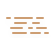
t = 0.00 s
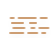
t = 2.11 s
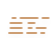
t = 3.16 s
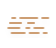
t = 5.00 s
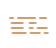
t = 6.25 s
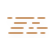
t = 8.75 s

The animated SVG that drew these frames (rendered in a browser with its animation timeline set to each time). Animation: 4 CSS @keyframes rules; frames cover the first 8.75 s, repeats indefinitely.

<?xml version="1.0" encoding="UTF-8"?>
<!-- (c) ammap.com | SVG weather icons -->
<svg width="56" height="48" version="1.1" xmlns="http://www.w3.org/2000/svg">
  <defs>
    <filter id="blur" x="-.20655" y="-.21122" width="1.403" height="1.4997">
      <feGaussianBlur in="SourceAlpha" stdDeviation="3" />
      <feOffset dx="0" dy="4" result="offsetblur" />
      <feComponentTransfer>
        <feFuncA slope="0.05" type="linear" />
      </feComponentTransfer>
      <feMerge>
        <feMergeNode />
        <feMergeNode in="SourceGraphic" />
      </feMerge>
    </filter>
    <style type="text/css">
      <![CDATA[
      /*
** haze
*/
      @keyframes am-weather-haze-1 {
        0% {
          transform: translate(0px, 0px)
        }

        50% {
          transform: translate(7px, 0px)
        }

        100% {
          transform: translate(0px, 0px)
        }
      }

      .am-weather-haze-1 {
        -webkit-animation-name: am-weather-haze-1;
        -moz-animation-name: am-weather-haze-1;
        -ms-animation-name: am-weather-haze-1;
        animation-name: am-weather-haze-1;
        -webkit-animation-duration: 8s;
        -moz-animation-duration: 8s;
        -ms-animation-duration: 8s;
        animation-duration: 8s;
        -webkit-animation-timing-function: linear;
        -moz-animation-timing-function: linear;
        -ms-animation-timing-function: linear;
        animation-timing-function: linear;
        -webkit-animation-iteration-count: infinite;
        -moz-animation-iteration-count: infinite;
        -ms-animation-iteration-count: infinite;
        animation-iteration-count: infinite;
      }

      @keyframes am-weather-haze-2 {
        0% {
          transform: translate(0px, 0px)
        }

        21.05% {
          transform: translate(-6px, 0px)
        }

        78.95% {
          transform: translate(9px, 0px)
        }

        100% {
          transform: translate(0px, 0px)
        }
      }

      .am-weather-haze-2 {
        -webkit-animation-name: am-weather-haze-2;
        -moz-animation-name: am-weather-haze-2;
        -ms-animation-name: am-weather-haze-2;
        animation-name: am-weather-haze-2;
        -webkit-animation-duration: 20s;
        -moz-animation-duration: 20s;
        -ms-animation-duration: 20s;
        animation-duration: 20s;
        -webkit-animation-timing-function: linear;
        -moz-animation-timing-function: linear;
        -ms-animation-timing-function: linear;
        animation-timing-function: linear;
        -webkit-animation-iteration-count: infinite;
        -moz-animation-iteration-count: infinite;
        -ms-animation-iteration-count: infinite;
        animation-iteration-count: infinite;
      }

      @keyframes am-weather-haze-3 {
        0% {
          transform: translate(0px, 0px)
        }

        25% {
          transform: translate(4px, 0px)
        }

        75% {
          transform: translate(-4px, 0px)
        }

        100% {
          transform: translate(0px, 0px)
        }
      }

      .am-weather-haze-3 {
        -webkit-animation-name: am-weather-haze-3;
        -moz-animation-name: am-weather-haze-3;
        -ms-animation-name: am-weather-haze-3;
        animation-name: am-weather-haze-3;
        -webkit-animation-duration: 6s;
        -moz-animation-duration: 6s;
        -ms-animation-duration: 6s;
        animation-duration: 6s;
        -webkit-animation-timing-function: linear;
        -moz-animation-timing-function: linear;
        -ms-animation-timing-function: linear;
        animation-timing-function: linear;
        -webkit-animation-iteration-count: infinite;
        -moz-animation-iteration-count: infinite;
        -ms-animation-iteration-count: infinite;
        animation-iteration-count: infinite;
      }

      @keyframes am-weather-haze-4 {
        0% {
          transform: translate(0px, 0px)
        }

        50% {
          transform: translate(-4px, 0px)
        }

        100% {
          transform: translate(0px, 0px)
        }
      }

      .am-weather-haze-4 {
        -webkit-animation-name: am-weather-haze-4;
        -moz-animation-name: am-weather-haze-4;
        -ms-animation-name: am-weather-haze-4;
        animation-name: am-weather-haze-4;
        -webkit-animation-duration: 6s;
        -moz-animation-duration: 6s;
        -ms-animation-duration: 6s;
        animation-duration: 6s;
        -webkit-animation-timing-function: linear;
        -moz-animation-timing-function: linear;
        -ms-animation-timing-function: linear;
        animation-timing-function: linear;
        -webkit-animation-iteration-count: infinite;
        -moz-animation-iteration-count: infinite;
        -ms-animation-iteration-count: infinite;
        animation-iteration-count: infinite;
      }
      ]]>
    </style>
  </defs>
  <g transform="translate(16,-2)" filter="url(#blur)">
    <g class="am-weather-haze" transform="translate(-10,20)" fill="none" stroke="#cd9e73" stroke-linecap="round"
      stroke-width="2">
      <line class="am-weather-haze-1" y1="0" y2="0" x1="1" x2="37" stroke-dasharray="3, 5, 17, 5, 7" />
      <line class="am-weather-haze-2" y1="5" y2="5" x1="9" x2="33" stroke-dasharray="11, 7, 15" />
      <line class="am-weather-haze-3" y1="10" y2="10" x1="5" x2="40" stroke-dasharray="11, 7, 3, 5, 9" />
      <line class="am-weather-haze-4" y1="15" y2="15" x1="7" x2="42" stroke-dasharray="13, 5, 9, 5, 3" />
    </g>
  </g>
</svg>
